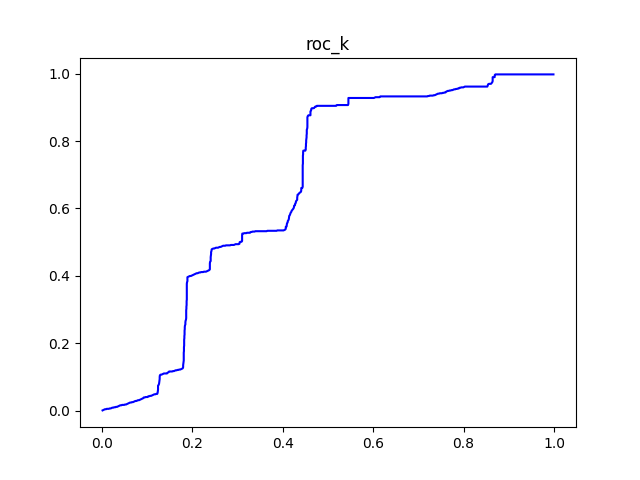

Source data for this figure (header and first rows):
#k	tpr	fpr
5	0.001166	0.001804
10	0.002331	0.003608
15	0.003497	0.005413
20	0.004662	0.007217
25	0.004662	0.009472
30	0.005828	0.01128
35	0.005828	0.01353
40	0.005828	0.01579
45	0.006993	0.01759
50	0.006993	0.01985
55	0.008159	0.02165
60	0.009324	0.02346
65	0.009324	0.02571
70	0.01049	0.02751
75	0.01049	0.02977
80	0.01166	0.03157
85	0.01166	0.03383
90	0.01282	0.03563
95	0.01399	0.03744
100	0.01515	0.03924
105	0.01632	0.04105
110	0.01632	0.0433
115	0.01748	0.04511
120	0.01748	0.04736
125	0.01748	0.04962
130	0.01865	0.05142
135	0.01865	0.05368
140	0.01981	0.05548
145	0.02098	0.05728
150	0.02214	0.05909
155	0.02331	0.06089
160	0.02448	0.0627
165	0.02448	0.06495
170	0.02564	0.06676
175	0.02564	0.06901
180	0.02681	0.07082
185	0.02797	0.07262
190	0.02914	0.07442
195	0.02914	0.07668
200	0.0303	0.07848
205	0.03147	0.08029
210	0.03147	0.08254
215	0.03263	0.08435
220	0.0338	0.08615
225	0.03497	0.08796
230	0.03613	0.08976
235	0.0373	0.09157
240	0.03963	0.09292
245	0.03963	0.09517
250	0.04079	0.09698
255	0.04079	0.09923
260	0.04079	0.1015
265	0.04312	0.1028
270	0.04312	0.1051
275	0.04429	0.1069
280	0.04429	0.1092
285	0.04545	0.111
290	0.04662	0.1128
295	0.04779	0.1146
300	0.04895	0.1164
... 554 more rows
